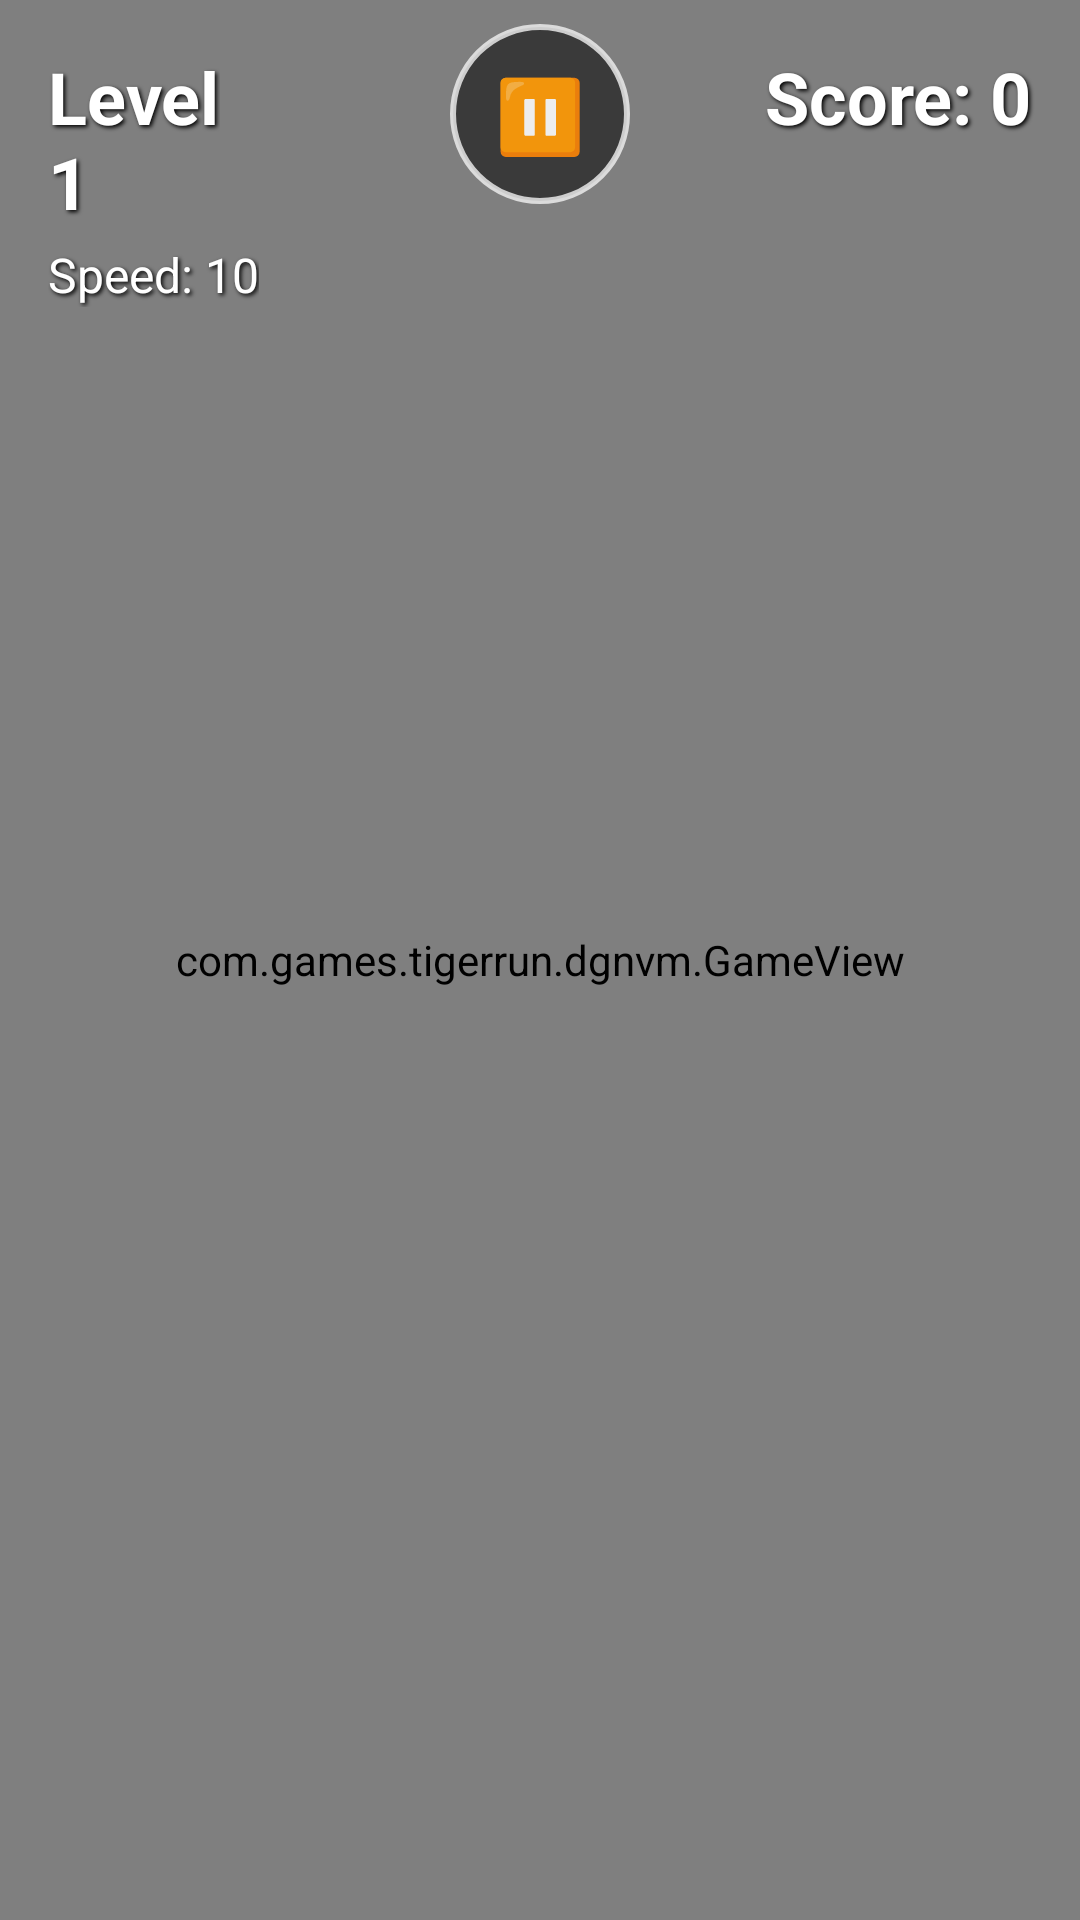

Layout XML and referenced resources for this Android screen:
<!-- AndroidManifest.xml: application theme Theme.TigerRun -->
<!-- res/layout/activity_game.xml -->
<?xml version="1.0" encoding="utf-8"?>
<RelativeLayout xmlns:android="http://schemas.android.com/apk/res/android"
    android:layout_width="match_parent"
    android:layout_height="match_parent">

    <com.games.tigerrun.dgnvm.GameView
        android:id="@+id/gameView"
        android:layout_width="match_parent"
        android:layout_height="match_parent"/>

    <LinearLayout
        android:layout_width="wrap_content"
        android:layout_height="wrap_content"
        android:layout_alignParentTop="true"
        android:layout_alignParentStart="true"
        android:orientation="vertical"
        android:padding="16dp">

        <TextView
            android:id="@+id/levelText"
            android:layout_width="wrap_content"
            android:layout_height="wrap_content"
            android:text="@string/level_1"
            android:textSize="24sp"
            android:textStyle="bold"
            android:textColor="@color/white"
            android:shadowColor="@color/black"
            android:shadowDx="2"
            android:shadowDy="2"
            android:shadowRadius="3"/>

        <TextView
            android:id="@+id/speedText"
            android:layout_width="wrap_content"
            android:layout_height="wrap_content"
            android:layout_marginTop="4dp"
            android:text="Speed: 10"
            android:textSize="16sp"
            android:textColor="@color/white"
            android:shadowColor="@color/black"
            android:shadowDx="2"
            android:shadowDy="2"
            android:shadowRadius="3"/>

    </LinearLayout>

    <androidx.appcompat.widget.AppCompatButton
        android:id="@+id/pauseButton"
        android:layout_width="60dp"
        android:layout_height="60dp"
        android:layout_alignParentTop="true"
        android:layout_centerHorizontal="true"
        android:layout_marginTop="8dp"
        android:text="⏸"
        android:textSize="24sp"
        android:textColor="#FFFFFFFF"
        android:background="@drawable/pause_button_bg"
        android:alpha="0.9"/>

    <TextView
        android:id="@+id/scoreText"
        android:layout_width="wrap_content"
        android:layout_height="wrap_content"
        android:layout_alignParentTop="true"
        android:layout_alignParentEnd="true"
        android:padding="16dp"
        android:text="@string/score_0"
        android:textSize="24sp"
        android:textStyle="bold"
        android:textColor="@color/white"
        android:shadowColor="@color/black"
        android:shadowDx="2"
        android:shadowDy="2"
        android:shadowRadius="3"/>

</RelativeLayout>
<!-- resources referenced by this layout -->
<resources>
  <color name="black">#FF000000</color>
  <color name="white">#FFFFFFFF</color>
  <!-- drawable pause_button_bg (drawable) -->
  <?xml version="1.0" encoding="utf-8"?>
  <shape xmlns:android="http://schemas.android.com/apk/res/android"
      android:shape="oval">
      <solid android:color="#99000000"/>
      <stroke 
          android:width="2dp"
          android:color="#CCFFFFFF"/>
  </shape>
  <string name="level_1">Level\n1</string>
  <string name="score_0">Score: 0</string>
  <style name="Theme.TigerRun" parent="Base.Theme.TigerRun" />
  <style name="Base.Theme.TigerRun" parent="Theme.Material3.DayNight.NoActionBar">
          
          
          
          
          <item name="android:windowLayoutInDisplayCutoutMode" tools:targetApi="p">shortEdges</item>
          
          
          <item name="android:windowAnimationStyle">@null</item>
          <item name="android:windowIsTranslucent">false</item>
      </style>
</resources>
